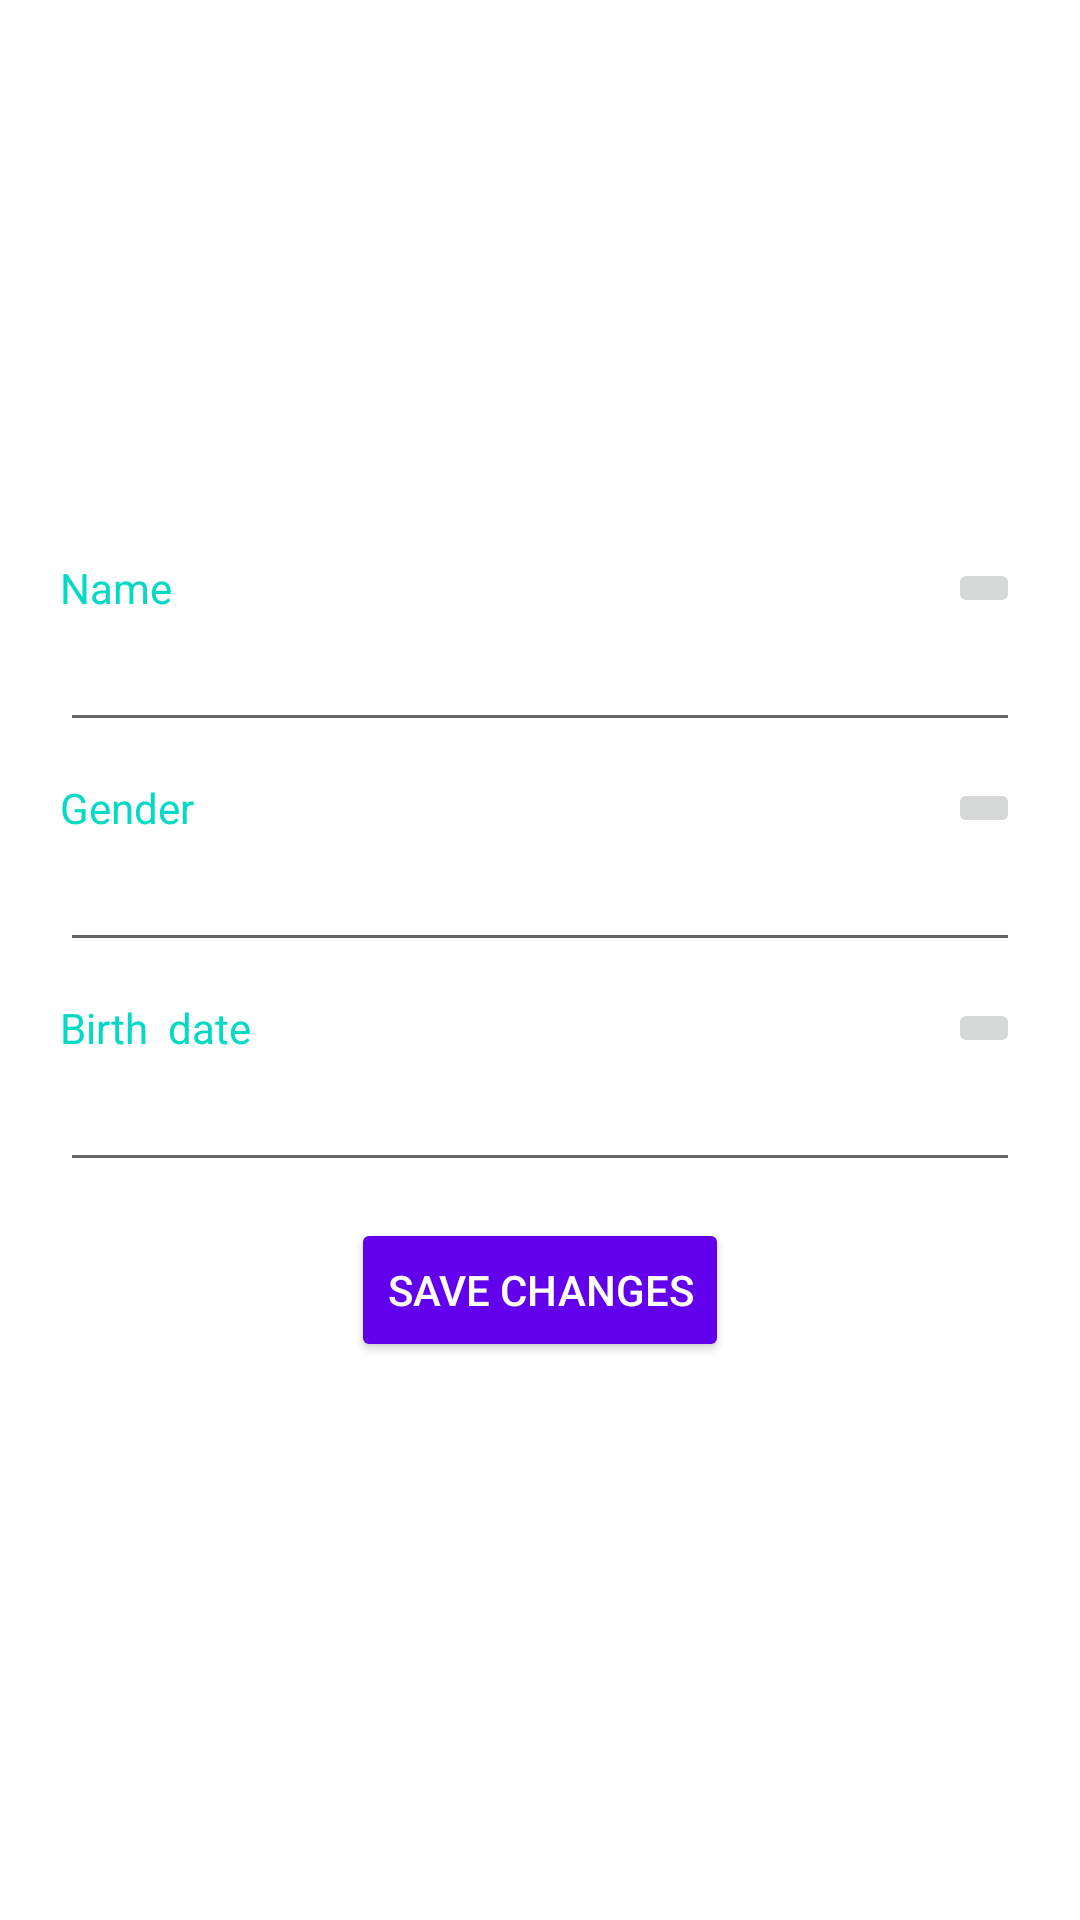

The Android layout XML behind this screen, and the referenced resources:
<!-- AndroidManifest.xml: application theme AppTheme -->
<!-- res/layout/activity_detail.xml -->
<?xml version="1.0" encoding="utf-8"?>
<LinearLayout xmlns:android="http://schemas.android.com/apk/res/android"
    xmlns:app="http://schemas.android.com/apk/res-auto"
    xmlns:tools="http://schemas.android.com/tools"
    android:layout_width="match_parent"
    android:layout_height="match_parent"
    android:orientation="vertical"
    android:layout_centerInParent="true"
    android:padding="20dp"
    android:gravity="center"
    android:background="#ffffff"
    android:layout_margin="10dp"
    tools:context=".DetailActivity">

    <RelativeLayout
        android:layout_width="wrap_content"
        android:layout_height="wrap_content">
            <TextView
            android:layout_width="wrap_content"
            android:layout_height="wrap_content"
            android:text="Name"
            android:layout_centerInParent="true"
            android:layout_alignParentStart="true"
            android:textColor="@color/colorAccent"
            />
            <ImageButton
                android:layout_width="wrap_content"
                android:layout_height="wrap_content"
                android:id="@+id/editNameBtn"
                android:src="@drawable/baseline_edit_white_18"
                android:layout_alignParentEnd="true"
                />
    </RelativeLayout>
    <EditText
        android:layout_width="match_parent"
        android:layout_height="wrap_content"
        android:id="@+id/nameEdit"
        android:layout_marginBottom="12dp"
        />

    <RelativeLayout
        android:layout_width="wrap_content"
        android:layout_height="wrap_content">
        <TextView
            android:layout_width="wrap_content"
            android:layout_height="wrap_content"
            android:text="Gender"
            android:layout_centerInParent="true"
            android:layout_alignParentStart="true"
            android:textColor="@color/colorAccent" />
        <ImageButton
            android:layout_width="wrap_content"
            android:layout_height="wrap_content"
            android:id="@+id/editGenderBtn"
            android:src="@drawable/baseline_edit_white_18"
            android:layout_alignParentEnd="true"
            />
    </RelativeLayout>
    <EditText
        android:layout_width="match_parent"
        android:layout_height="wrap_content"
        android:id="@+id/genderEdit"
        android:layout_marginBottom="12dp"
        />

    <RelativeLayout
        android:layout_width="wrap_content"
        android:layout_height="wrap_content">
        <TextView
            android:layout_width="wrap_content"
            android:layout_height="wrap_content"
            android:text="Birth  date"
            android:layout_centerInParent="true"
            android:layout_alignParentStart="true"
            android:textColor="@color/colorAccent"
            />
        <ImageButton
            android:layout_width="wrap_content"
            android:layout_height="wrap_content"
            android:id="@+id/editBirthBtn"
            android:src="@drawable/baseline_edit_white_18"
            android:layout_alignParentEnd="true"
            />
    </RelativeLayout>

    <EditText
        android:layout_width="match_parent"
        android:layout_height="wrap_content"
        android:id="@+id/birthEdit"
        />


    <Button
        android:layout_width="wrap_content"
        android:layout_height="wrap_content"
        android:layout_marginTop="12dp"
        android:theme="@style/ButtonGreen"
        android:text="save changes"
        android:id="@+id/saveChange"
        />





</LinearLayout>
<!-- resources referenced by this layout -->
<resources>
  <style name="ButtonGreen">
          <item name="colorButtonNormal">@color/colorPrimary</item>
          <item name="android:textColor">#ffffff</item>
      </style>
  <style name="AppTheme" parent="Theme.AppCompat.Light.DarkActionBar">
          
          <item name="colorPrimary">@color/colorPrimary</item>
          <item name="colorPrimaryDark">@color/colorPrimaryDark</item>
          <item name="colorAccent">@color/colorAccent</item>
      </style>
  <!-- not gathered from this repository: default colours our renderer supplied (Android Studio template values) -->
  <color name="colorPrimary">#FF6200EE</color>
  <color name="colorPrimaryDark">#FF3700B3</color>
  <color name="colorAccent">#FF03DAC5</color>
</resources>
